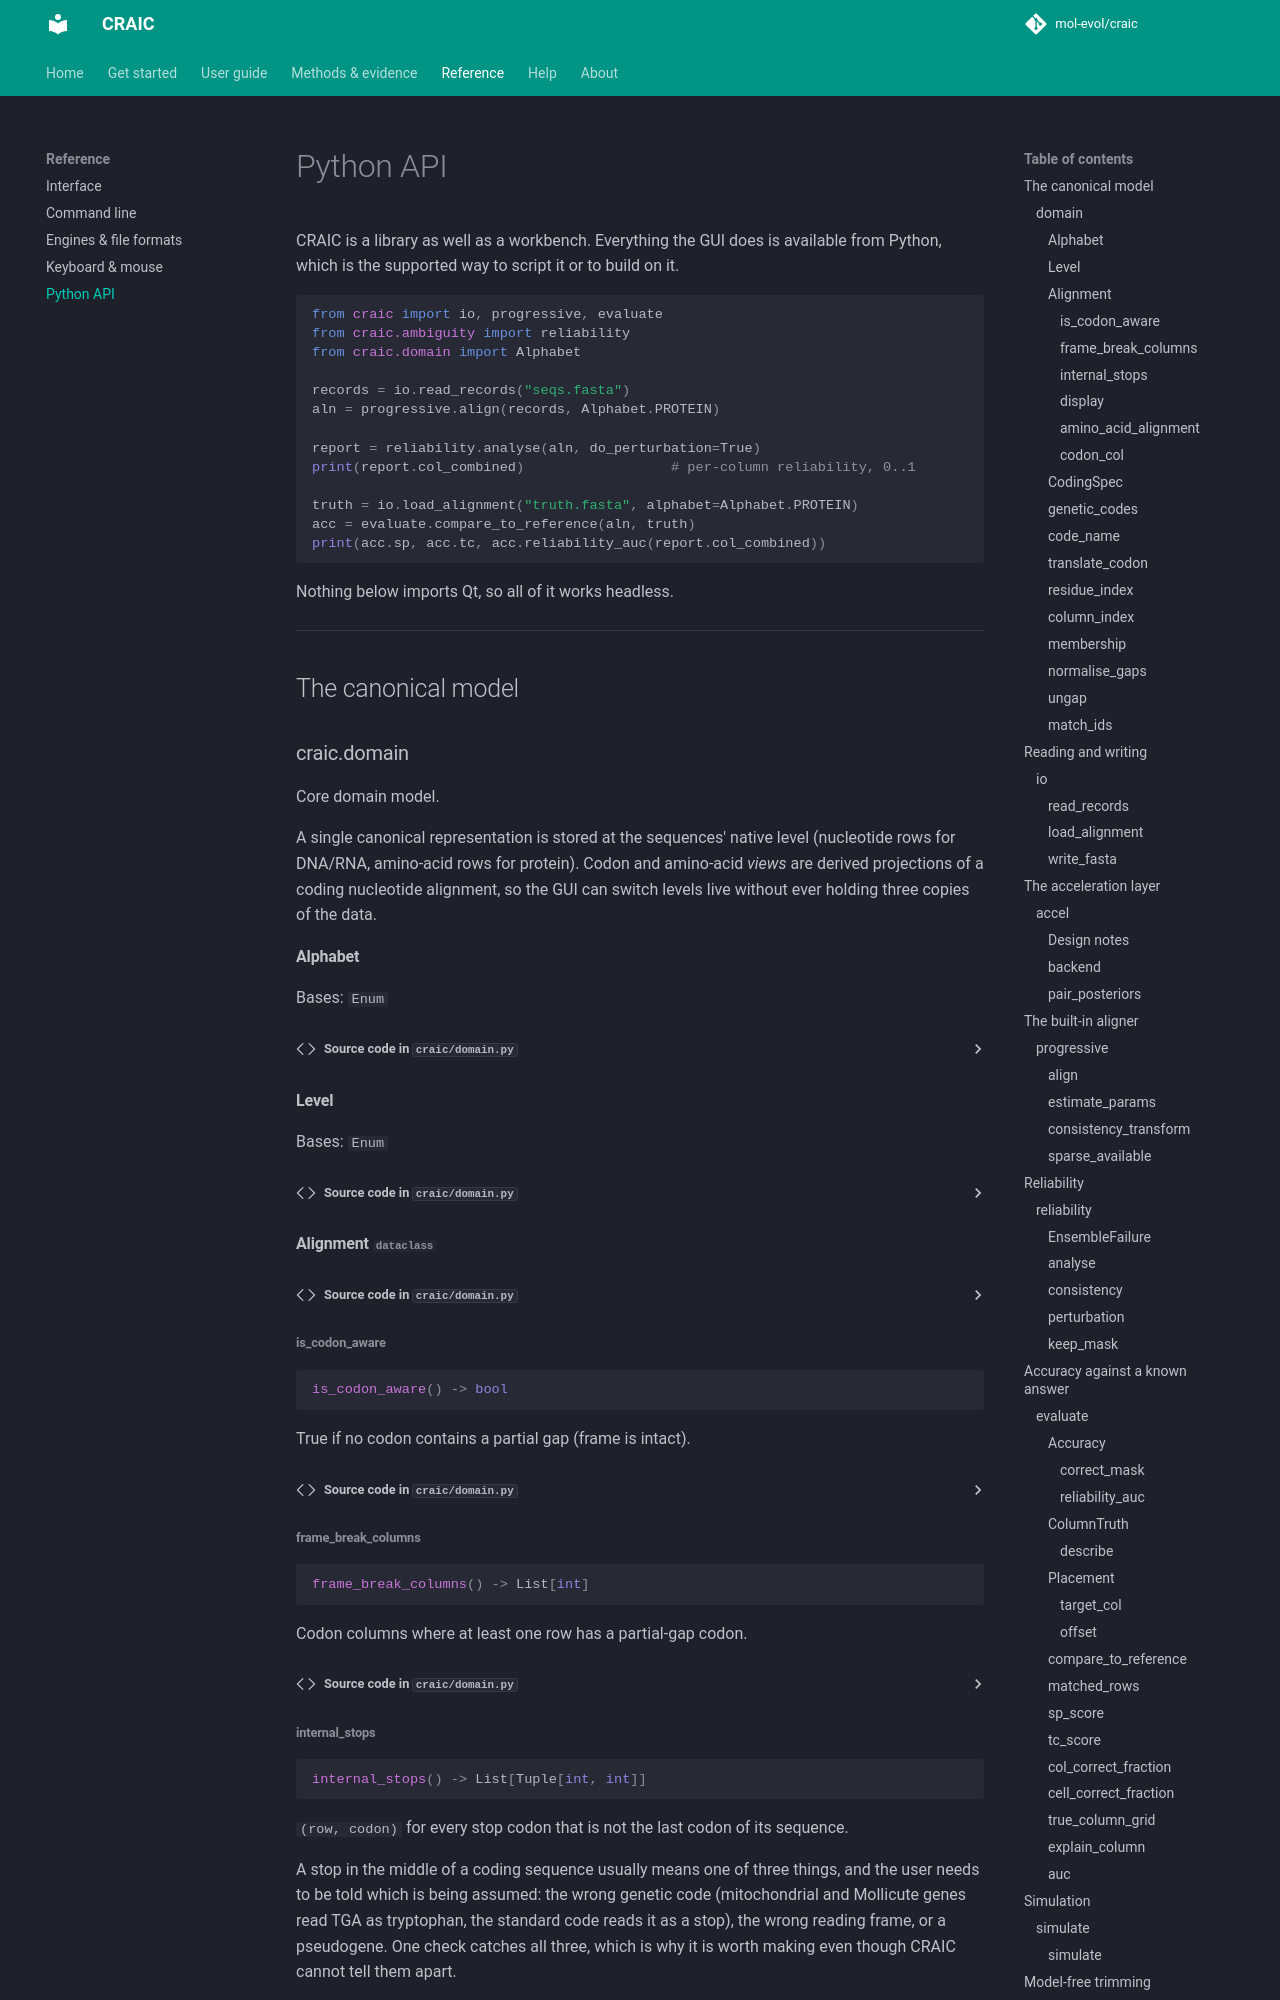

repository: mol-evol/CRAIC · page: reference/api/index.html · generator: mkdocs

# Python API

CRAIC is a library as well as a workbench. Everything the GUI does is available
from Python, which is the supported way to script it or to build on it.

```python
from craic import io, progressive, evaluate
from craic.ambiguity import reliability
from craic.domain import Al
